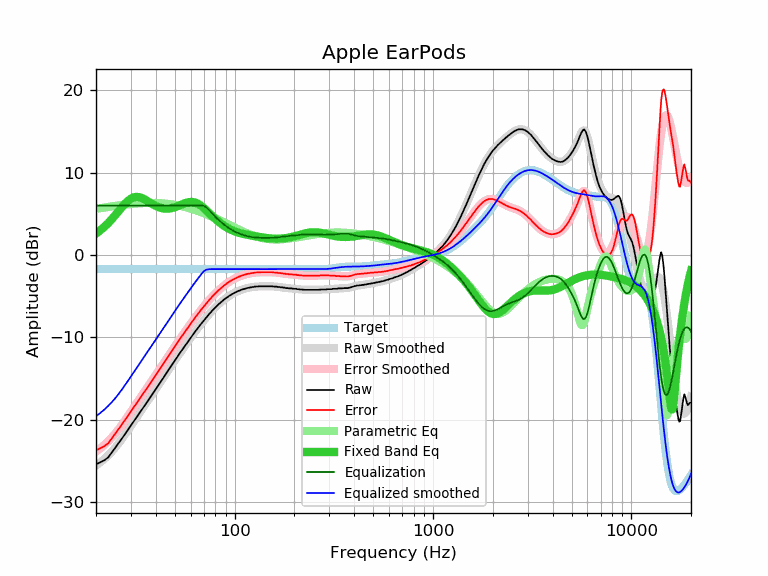

The file beside this chart, header and first rows:
frequency, raw, error, smoothed, error_smoothed, equalization, parametric_eq, equalized_raw, equalized_smoothed, target
20, -25.42, -23.71, -25.57, -23.86, 6.00, 2.61, -19.42, -19.57, -1.71
21, -25.16, -23.45, -25.18, -23.48, 6.00, 2.99, -19.16, -19.18, -1.71
22, -24.92, -23.21, -24.77, -23.06, 6.00, 3.41, -18.92, -18.77, -1.71
23, -24.59, -22.88, -24.34, -22.63, 6.00, 3.86, -18.59, -18.34, -1.71
24, -23.99, -22.28, -23.88, -22.17, 6.00, 4.34, -17.99, -17.88, -1.71
25, -23.39, -21.68, -23.38, -21.68, 6.00, 4.84, -17.39, -17.38, -1.71
26, -22.83, -21.12, -22.87, -21.16, 6.00, 5.33, -16.83, -16.87, -1.71
27, -22.29, -20.58, -22.34, -20.63, 6.00, 5.80, -16.29, -16.34, -1.71
28, -21.74, -20.03, -21.80, -20.09, 6.00, 6.23, -15.74, -15.80, -1.71
29, -21.22, -19.51, -21.26, -19.56, 6.00, 6.59, -15.22, -15.26, -1.71
30, -20.72, -19.01, -20.74, -19.03, 6.00, 6.85, -14.72, -14.74, -1.71
31, -20.22, -18.51, -20.23, -18.52, 6.00, 7.01, -14.22, -14.23, -1.71
32, -19.74, -18.03, -19.74, -18.03, 6.00, 7.07, -13.74, -13.74, -1.71
33, -19.26, -17.55, -19.26, -17.56, 6.00, 7.04, -13.26, -13.26, -1.71
34, -18.82, -17.11, -18.81, -17.10, 6.00, 6.94, -12.82, -12.81, -1.71
35, -18.36, -16.65, -18.36, -16.65, 6.00, 6.79, -12.36, -12.36, -1.71
36, -17.92, -16.21, -17.93, -16.22, 6.00, 6.62, -11.92, -11.93, -1.71
37, -17.51, -15.80, -17.51, -15.80, 6.00, 6.44, -11.51, -11.51, -1.71
38, -17.09, -15.38, -17.09, -15.39, 6.00, 6.26, -11.09, -11.09, -1.71
39, -16.69, -14.98, -16.69, -14.98, 6.00, 6.10, -10.69, -10.69, -1.71
40, -16.30, -14.59, -16.30, -14.59, 6.00, 5.97, -10.30, -10.30, -1.71
41, -15.91, -14.20, -15.91, -14.20, 6.00, 5.85, -9.91, -9.91, -1.71
42, -15.53, -13.82, -15.53, -13.82, 6.00, 5.76, -9.53, -9.53, -1.71
43, -15.17, -13.46, -15.16, -13.45, 6.00, 5.69, -9.17, -9.16, -1.71
44, -14.81, -13.10, -14.80, -13.09, 6.00, 5.65, -8.81, -8.80, -1.71
45, -14.44, -12.73, -14.44, -12.73, 6.00, 5.63, -8.44, -8.44, -1.71
46, -14.08, -12.37, -14.09, -12.38, 6.00, 5.63, -8.08, -8.09, -1.71
47, -13.75, -12.04, -13.75, -12.04, 6.00, 5.65, -7.75, -7.75, -1.71
48, -13.41, -11.70, -13.42, -11.71, 6.00, 5.69, -7.41, -7.42, -1.71
49, -13.10, -11.39, -13.10, -11.39, 6.00, 5.75, -7.10, -7.10, -1.71
50, -12.78, -11.07, -12.78, -11.08, 6.00, 5.81, -6.78, -6.78, -1.71
51, -12.49, -10.78, -12.48, -10.77, 6.00, 5.89, -6.49, -6.48, -1.71
52, -12.19, -10.48, -12.18, -10.47, 6.00, 5.97, -6.19, -6.18, -1.71
53, -11.88, -10.17, -11.89, -10.19, 6.00, 6.05, -5.88, -5.89, -1.71
54, -11.61, -9.90, -11.61, -9.90, 6.00, 6.14, -5.61, -5.61, -1.71
55, -11.33, -9.62, -11.34, -9.63, 6.00, 6.22, -5.33, -5.34, -1.71
56, -11.07, -9.36, -11.07, -9.36, 6.00, 6.29, -5.07, -5.07, -1.71
57, -10.81, -9.10, -10.81, -9.10, 6.00, 6.35, -4.81, -4.81, -1.71
58, -10.56, -8.85, -10.55, -8.84, 6.00, 6.40, -4.56, -4.55, -1.71
59, -10.31, -8.60, -10.30, -8.59, 6.00, 6.43, -4.31, -4.30, -1.71
60, -10.05, -8.34, -10.05, -8.34, 6.00, 6.45, -4.05, -4.05, -1.71
61, -9.81, -8.10, -9.81, -8.10, 6.00, 6.45, -3.81, -3.81, -1.71
62, -9.57, -7.86, -9.58, -7.87, 6.00, 6.43, -3.57, -3.58, -1.71
63, -9.34, -7.63, -9.35, -7.64, 6.00, 6.39, -3.34, -3.35, -1.71
64, -9.12, -7.41, -9.13, -7.42, 6.00, 6.33, -3.12, -3.13, -1.71
65, -8.92, -7.21, -8.91, -7.20, 6.00, 6.26, -2.92, -2.91, -1.71
66, -8.71, -7.00, -8.70, -6.99, 6.00, 6.17, -2.71, -2.70, -1.71
67, -8.49, -6.78, -8.50, -6.79, 6.00, 6.07, -2.49, -2.50, -1.71
68, -8.30, -6.59, -8.30, -6.59, 6.00, 5.95, -2.30, -2.30, -1.71
69, -8.12, -6.41, -8.11, -6.40, 6.00, 5.83, -2.12, -2.11, -1.71
70, -7.93, -6.22, -7.92, -6.21, 5.97, 5.70, -1.96, -1.96, -1.71
71, -7.74, -6.03, -7.74, -6.03, 5.89, 5.57, -1.85, -1.85, -1.71
72, -7.55, -5.84, -7.56, -5.86, 5.78, 5.43, -1.77, -1.78, -1.71
73, -7.39, -5.68, -7.39, -5.68, 5.65, 5.29, -1.74, -1.74, -1.71
74, -7.23, -5.52, -7.23, -5.52, 5.51, 5.16, -1.72, -1.72, -1.71
75, -7.06, -5.35, -7.07, -5.36, 5.36, 5.02, -1.70, -1.71, -1.71
76, -6.93, -5.22, -6.91, -5.20, 5.20, 4.88, -1.73, -1.71, -1.71
77, -6.75, -5.04, -6.76, -5.05, 5.05, 4.75, -1.70, -1.71, -1.71
78, -6.61, -4.90, -6.62, -4.91, 4.91, 4.62, -1.70, -1.71, -1.71
79, -6.48, -4.77, -6.48, -4.77, 4.77, 4.50, -1.71, -1.71, -1.71
... 553 more rows
